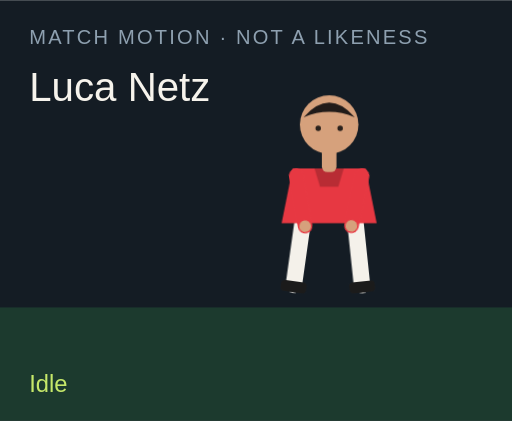
t = 0.00 s
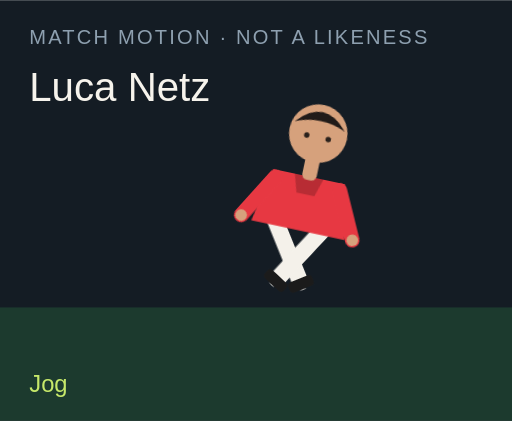
t = 1.50 s
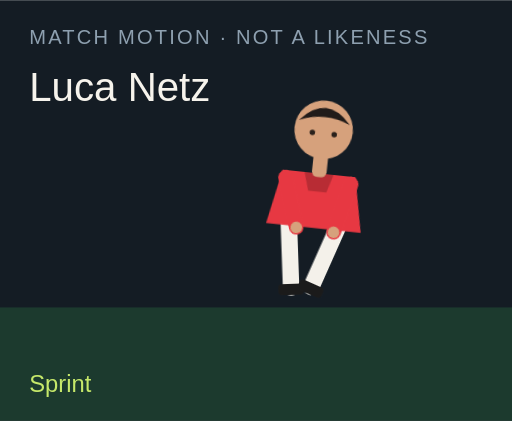
t = 3.00 s
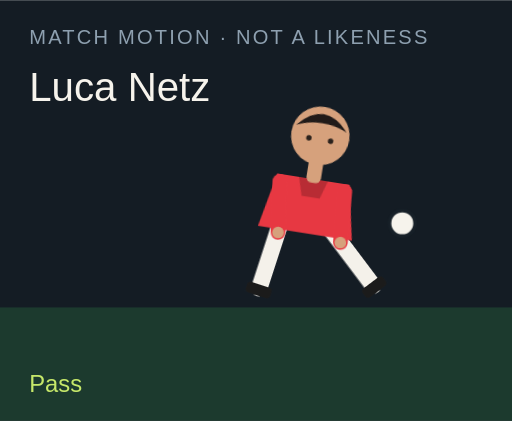
t = 4.50 s
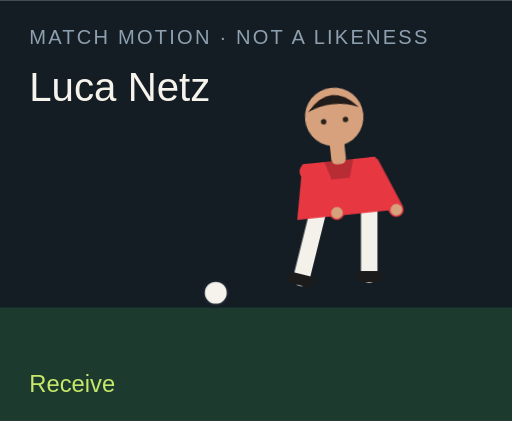
t = 6.00 s
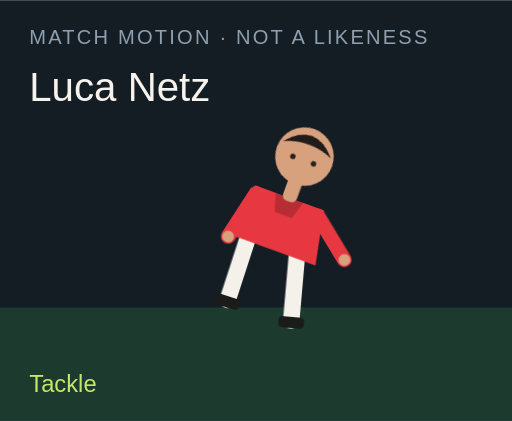
t = 7.50 s

The animated SVG that drew these frames (rendered in a browser with its animation timeline set to each time). Animation: 18 CSS @keyframes rules; one cycle of 9.00 s, repeats indefinitely.

<?xml version="1.0" encoding="UTF-8"?>
<svg xmlns="http://www.w3.org/2000/svg" viewBox="0 0 280 230" role="img">
  <style>@media (prefers-reduced-motion: reduce){animate,animateTransform{display:none}}</style>
  <rect width="280" height="230" fill="#141c24"/>
  <rect y="168" width="280" height="62" fill="#1c3a2e"/>
  <text x="16" y="24" fill="#8ea0b0" font-family="Arial,sans-serif" font-size="11" letter-spacing="1.2">MATCH MOTION · NOT A LIKENESS</text>
  <text x="16" y="55" fill="#f6f3ec" font-family="Impact,sans-serif" font-size="22">Luca Netz</text>
  <circle r="7" fill="#f6f3ec" stroke="#172028" stroke-width="2" id="motion-16898" cx="150" cy="160" opacity="0">
    
    
    
  </circle>
  <g transform="translate(132 40)">
    <g id="motion-16920" transform="rotate(0 48 90)">
      
      <g id="motion-16922" transform="translate(0 0)">
        
        <g transform="translate(34 78)"><g id="motion-16924" transform="rotate(8)"><path d="M0 0 V38" stroke="#f4f1ea" stroke-width="9" stroke-linecap="round"/><rect x="-7" y="36" width="14" height="6" rx="2" fill="#1b1b1b"/></g></g>
        <g transform="translate(62 78)"><g id="motion-16926" transform="rotate(-6)"><path d="M0 0 V38" stroke="#f4f1ea" stroke-width="9" stroke-linecap="round"/><rect x="-7" y="36" width="14" height="6" rx="2" fill="#1b1b1b"/></g></g>
        <path d="M28 52 h40 l6 30 H22 Z" fill="#e73842"/>
        <path d="M40 52 h16 l-3 10 H43 Z" fill="#000" opacity=".2"/>
        <g transform="translate(30 56)"><g id="motion-16928" transform="rotate(-10)"><path d="M0 0 V28" stroke="#e73842" stroke-width="8" stroke-linecap="round"/><circle cx="0" cy="28" r="3.2" fill="#d6a17c"/></g></g>
        <g transform="translate(66 56)"><g id="motion-16930" transform="rotate(12)"><path d="M0 0 V28" stroke="#e73842" stroke-width="8" stroke-linecap="round"/><circle cx="0" cy="28" r="3.2" fill="#d6a17c"/></g></g>
        <rect x="44" y="40" width="8" height="14" rx="3" fill="#d6a17c"/>
        <circle cx="48" cy="28" r="16" fill="#d6a17c"/>
        <path d="M34 24 Q48 8 62 24 Q48 18 34 24" fill="#211b19"/>
        <circle cx="42" cy="30" r="1.5" fill="#2a211c"/><circle cx="54" cy="30" r="1.5" fill="#2a211c"/>
      </g>
    </g>
  </g>
  <text x="16" y="214" fill="#c6e86a" font-family="Arial,sans-serif" font-size="13" opacity="1" id="motion-16902">Idle</text><text x="16" y="214" fill="#c6e86a" font-family="Arial,sans-serif" font-size="13" opacity="0" id="motion-16904">Jog</text><text x="16" y="214" fill="#c6e86a" font-family="Arial,sans-serif" font-size="13" opacity="0" id="motion-16906">Sprint</text><text x="16" y="214" fill="#c6e86a" font-family="Arial,sans-serif" font-size="13" opacity="0" id="motion-16908">Dribble</text><text x="16" y="214" fill="#c6e86a" font-family="Arial,sans-serif" font-size="13" opacity="0" id="motion-16910">Pass</text><text x="16" y="214" fill="#c6e86a" font-family="Arial,sans-serif" font-size="13" opacity="0" id="motion-16912">Shoot</text><text x="16" y="214" fill="#c6e86a" font-family="Arial,sans-serif" font-size="13" opacity="0" id="motion-16914">Receive</text><text x="16" y="214" fill="#c6e86a" font-family="Arial,sans-serif" font-size="13" opacity="0" id="motion-16916">Tackle</text><text x="16" y="214" fill="#c6e86a" font-family="Arial,sans-serif" font-size="13" opacity="0" id="motion-16918">Point</text>
<style>@keyframes track-16899{0%{cx:150px}11.1%{cx:156px}22.2%{cx:164px}33.300000000000004%{cx:142px}44.4%{cx:190px}55.60000000000001%{cx:250px}66.7%{cx:118px}77.8%{cx:150px}88.9%{cx:150px}100%{cx:150px}}@keyframes track-16900{0%{cy:160px}11.1%{cy:158px}22.2%{cy:154px}33.300000000000004%{cy:156px}44.4%{cy:148px}55.60000000000001%{cy:96px}66.7%{cy:160px}77.8%{cy:160px}88.9%{cy:160px}100%{cy:160px}}@keyframes track-16901{0%{opacity:0}11.1%{opacity:0}22.2%{opacity:0}33.300000000000004%{opacity:1}44.4%{opacity:1}55.60000000000001%{opacity:1}66.7%{opacity:1}77.8%{opacity:0}88.9%{opacity:0}100%{opacity:0}}@keyframes track-16903{0%{opacity:1}11.1%{opacity:0}22.2%{opacity:0}33.300000000000004%{opacity:0}44.4%{opacity:0}55.60000000000001%{opacity:0}66.7%{opacity:0}77.8%{opacity:0}88.9%{opacity:0}100%{opacity:1}}@keyframes track-16905{0%{opacity:0}11.1%{opacity:1}22.2%{opacity:0}33.300000000000004%{opacity:0}44.4%{opacity:0}55.60000000000001%{opacity:0}66.7%{opacity:0}77.8%{opacity:0}88.9%{opacity:0}100%{opacity:0}}@keyframes track-16907{0%{opacity:0}11.1%{opacity:0}22.2%{opacity:1}33.300000000000004%{opacity:0}44.4%{opacity:0}55.60000000000001%{opacity:0}66.7%{opacity:0}77.8%{opacity:0}88.9%{opacity:0}100%{opacity:0}}@keyframes track-16909{0%{opacity:0}11.1%{opacity:0}22.2%{opacity:0}33.300000000000004%{opacity:1}44.4%{opacity:0}55.60000000000001%{opacity:0}66.7%{opacity:0}77.8%{opacity:0}88.9%{opacity:0}100%{opacity:0}}@keyframes track-16911{0%{opacity:0}11.1%{opacity:0}22.2%{opacity:0}33.300000000000004%{opacity:0}44.4%{opacity:1}55.60000000000001%{opacity:0}66.7%{opacity:0}77.8%{opacity:0}88.9%{opacity:0}100%{opacity:0}}@keyframes track-16913{0%{opacity:0}11.1%{opacity:0}22.2%{opacity:0}33.300000000000004%{opacity:0}44.4%{opacity:0}55.60000000000001%{opacity:1}66.7%{opacity:0}77.8%{opacity:0}88.9%{opacity:0}100%{opacity:0}}@keyframes track-16915{0%{opacity:0}11.1%{opacity:0}22.2%{opacity:0}33.300000000000004%{opacity:0}44.4%{opacity:0}55.60000000000001%{opacity:0}66.7%{opacity:1}77.8%{opacity:0}88.9%{opacity:0}100%{opacity:0}}@keyframes track-16917{0%{opacity:0}11.1%{opacity:0}22.2%{opacity:0}33.300000000000004%{opacity:0}44.4%{opacity:0}55.60000000000001%{opacity:0}66.7%{opacity:0}77.8%{opacity:1}88.9%{opacity:0}100%{opacity:0}}@keyframes track-16919{0%{opacity:0}11.1%{opacity:0}22.2%{opacity:0}33.300000000000004%{opacity:0}44.4%{opacity:0}55.60000000000001%{opacity:0}66.7%{opacity:0}77.8%{opacity:0}88.9%{opacity:1}100%{opacity:0}}@keyframes track-16921{0%{transform:rotate(0deg)}11.1%{transform:rotate(8deg)}22.2%{transform:rotate(16deg)}33.300000000000004%{transform:rotate(6deg)}44.4%{transform:rotate(4deg)}55.60000000000001%{transform:rotate(14deg)}66.7%{transform:rotate(-6deg)}77.8%{transform:rotate(34deg)}88.9%{transform:rotate(6deg)}100%{transform:rotate(0deg)}}@keyframes track-16923{0%{transform:translate(0px,0px)}11.1%{transform:translate(0px,-3px)}22.2%{transform:translate(0px,-6px)}33.300000000000004%{transform:translate(0px,-2px)}44.4%{transform:translate(0px,2px)}55.60000000000001%{transform:translate(0px,-4px)}66.7%{transform:translate(0px,1px)}77.8%{transform:translate(0px,10px)}88.9%{transform:translate(0px,-4px)}100%{transform:translate(0px,0px)}}@keyframes track-16925{0%{transform:rotate(8deg)}11.1%{transform:rotate(-26deg)}22.2%{transform:rotate(-42deg)}33.300000000000004%{transform:rotate(-8deg)}44.4%{transform:rotate(6deg)}55.60000000000001%{transform:rotate(12deg)}66.7%{transform:rotate(20deg)}77.8%{transform:rotate(-8deg)}88.9%{transform:rotate(4deg)}100%{transform:rotate(8deg)}}@keyframes track-16927{0%{transform:rotate(-6deg)}11.1%{transform:rotate(24deg)}22.2%{transform:rotate(38deg)}33.300000000000004%{transform:rotate(18deg)}44.4%{transform:rotate(-38deg)}55.60000000000001%{transform:rotate(-54deg)}66.7%{transform:rotate(6deg)}77.8%{transform:rotate(-22deg)}88.9%{transform:rotate(-8deg)}100%{transform:rotate(-6deg)}}@keyframes track-16929{0%{transform:rotate(-10deg)}11.1%{transform:rotate(24deg)}22.2%{transform:rotate(36deg)}33.300000000000004%{transform:rotate(-18deg)}44.4%{transform:rotate(10deg)}55.60000000000001%{transform:rotate(-24deg)}66.7%{transform:rotate(-30deg)}77.8%{transform:rotate(12deg)}88.9%{transform:rotate(14deg)}100%{transform:rotate(-10deg)}}@keyframes track-16931{0%{transform:rotate(12deg)}11.1%{transform:rotate(-20deg)}22.2%{transform:rotate(-32deg)}33.300000000000004%{transform:rotate(14deg)}44.4%{transform:rotate(-26deg)}55.60000000000001%{transform:rotate(18deg)}66.7%{transform:rotate(-22deg)}77.8%{transform:rotate(-6deg)}88.9%{transform:rotate(-96deg)}100%{transform:rotate(12deg)}}@media(prefers-reduced-motion:no-preference){#motion-16898{animation:track-16899 9s linear infinite both,track-16900 9s linear infinite both,track-16901 9s steps(1,end) infinite both}#motion-16902{animation:track-16903 9s steps(1,end) infinite both}#motion-16904{animation:track-16905 9s steps(1,end) infinite both}#motion-16906{animation:track-16907 9s steps(1,end) infinite both}#motion-16908{animation:track-16909 9s steps(1,end) infinite both}#motion-16910{animation:track-16911 9s steps(1,end) infinite both}#motion-16912{animation:track-16913 9s steps(1,end) infinite both}#motion-16914{animation:track-16915 9s steps(1,end) infinite both}#motion-16916{animation:track-16917 9s steps(1,end) infinite both}#motion-16918{animation:track-16919 9s steps(1,end) infinite both}#motion-16920{animation:track-16921 9s linear infinite both}#motion-16922{animation:track-16923 9s linear infinite both}#motion-16924{animation:track-16925 9s linear infinite both}#motion-16926{animation:track-16927 9s linear infinite both}#motion-16928{animation:track-16929 9s linear infinite both}#motion-16930{animation:track-16931 9s linear infinite both}}</style></svg>
